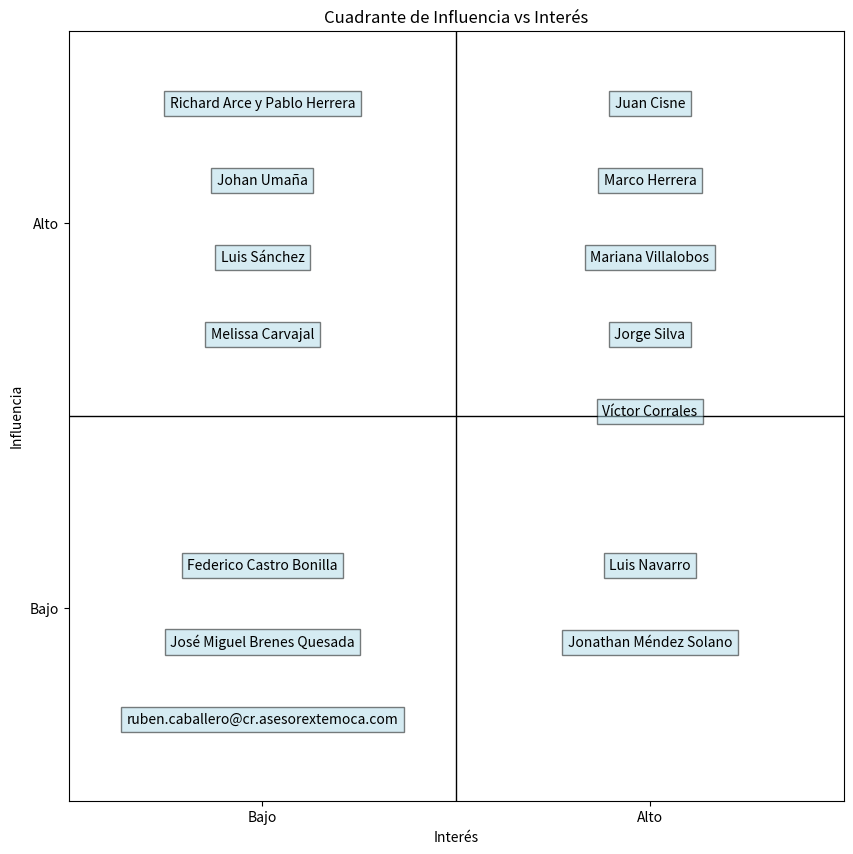

Reproduce this figure in Python.
import matplotlib.pyplot as plt

# Datos
alta_influencia_alto_interes = [
    "Juan Cisne", "Marco Herrera", "Mariana Villalobos", "Jorge Silva", "Víctor Corrales"
]
baja_influencia_alto_interes = [
    "Richard Arce y Pablo Herrera", "Johan Umaña", "Luis Sánchez", "Melissa Carvajal"
]
alta_influencia_bajo_interes = [
    "Luis Navarro", "Jonathan Méndez Solano"
]
baja_influencia_bajo_interes = [
    "Federico Castro Bonilla", "José Miguel Brenes Quesada", "ruben.caballero@cr.asesorextemoca.com"
]

# Crear el cuadrante
plt.figure(figsize=(10, 10))

# Alta Influencia / Alto Interés
for i, name in enumerate(alta_influencia_alto_interes):
    plt.text(0.75, 0.9 - i * 0.1, name, bbox=dict(facecolor='lightblue', alpha=0.5), ha='center')

# Baja Influencia / Alto Interés
for i, name in enumerate(baja_influencia_alto_interes):
    plt.text(0.25, 0.9 - i * 0.1, name, bbox=dict(facecolor='lightblue', alpha=0.5), ha='center')

# Alta Influencia / Bajo Interés
for i, name in enumerate(alta_influencia_bajo_interes):
    plt.text(0.75, 0.3 - i * 0.1, name, bbox=dict(facecolor='lightblue', alpha=0.5), ha='center')

# Baja Influencia / Bajo Interés
for i, name in enumerate(baja_influencia_bajo_interes):
    plt.text(0.25, 0.3 - i * 0.1, name, bbox=dict(facecolor='lightblue', alpha=0.5), ha='center')

# Configuración de la gráfica
plt.title('Cuadrante de Influencia vs Interés')
plt.xlabel('Interés')
plt.ylabel('Influencia')
plt.xlim(0, 1)
plt.ylim(0, 1)
plt.xticks([0.25, 0.75], ['Bajo', 'Alto'])
plt.yticks([0.25, 0.75], ['Bajo', 'Alto'])
#plt.grid(True, linewidth=0.5, linestyle='--')
plt.axvline(x=0.5, color='black', linewidth=1)
plt.axhline(y=0.5, color='black', linewidth=1)
#plt.show()
plt.savefig('cuadrante-devops.png')